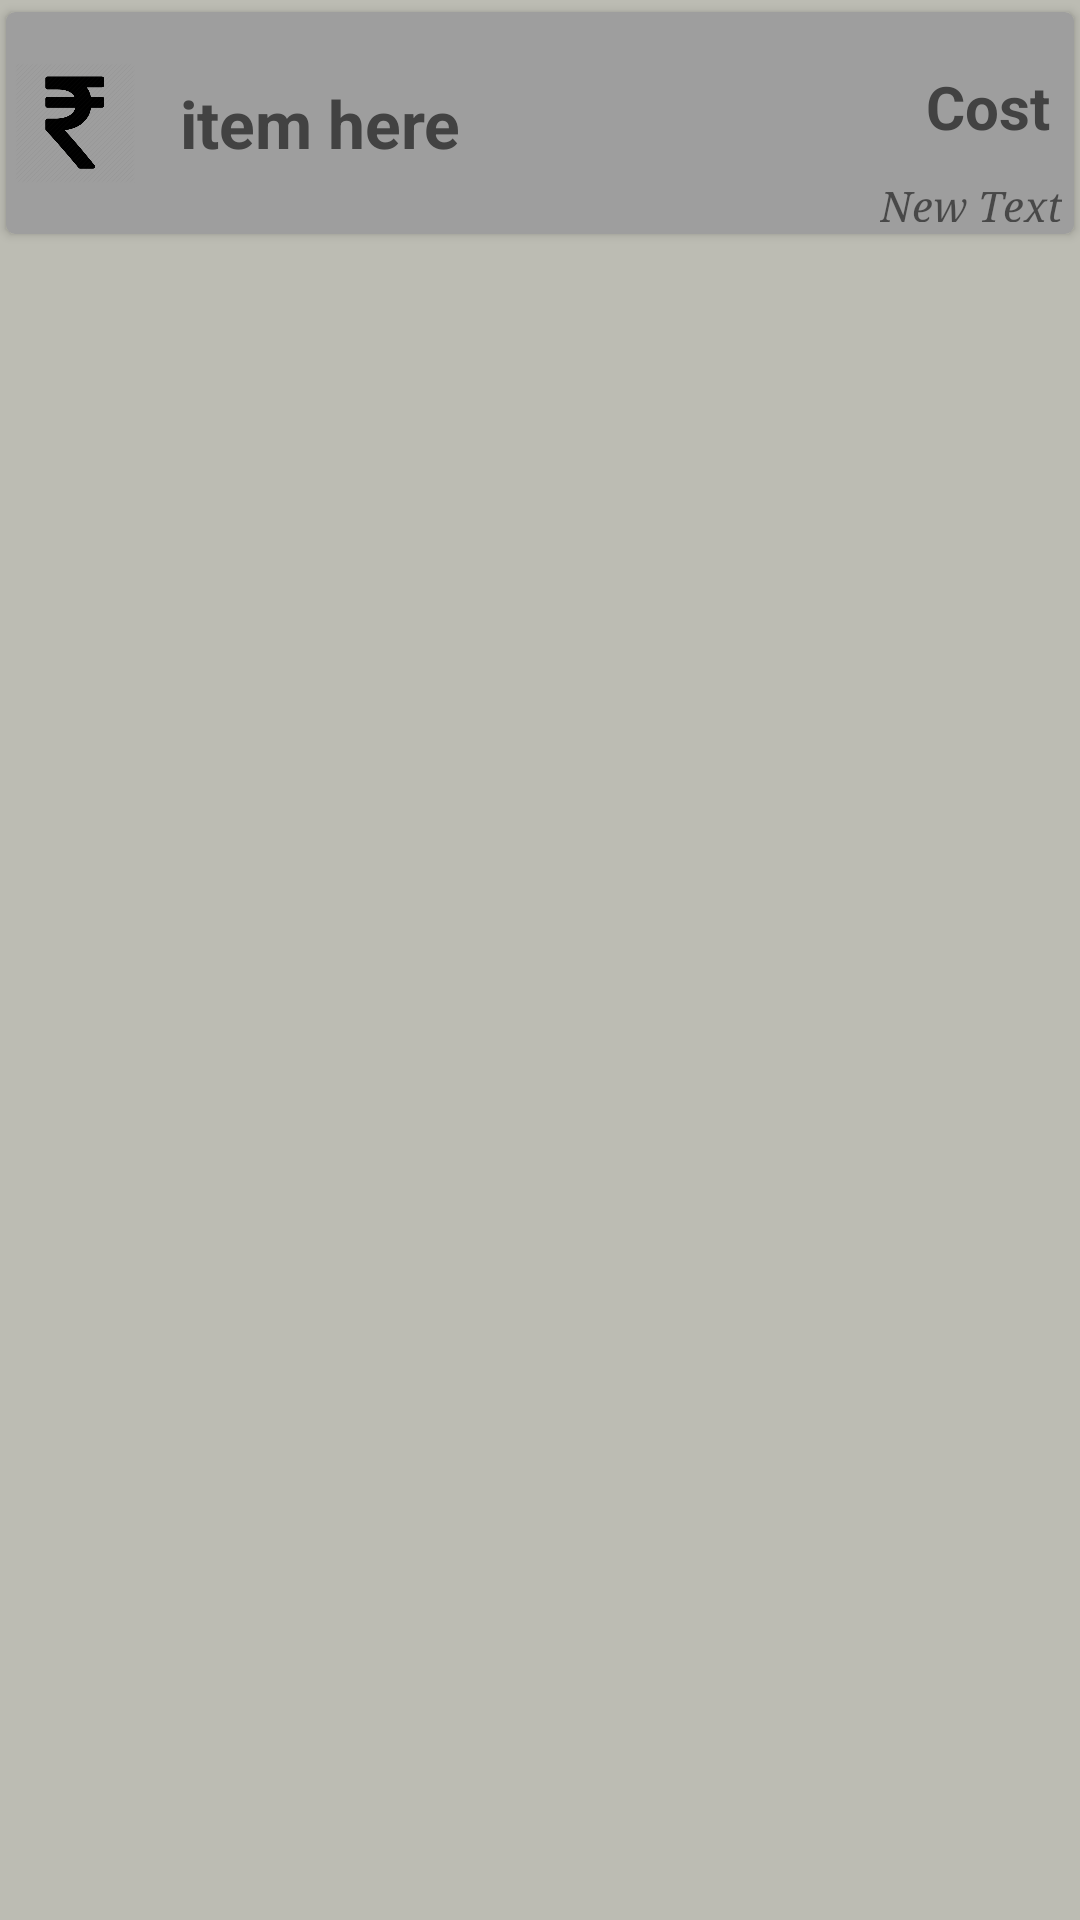

Produce the Android XML layout that renders to this screen, including the resource entries it uses.
<!-- AndroidManifest.xml: application theme AppTheme -->
<!-- res/layout/card_layout.xml -->
<?xml version="1.0" encoding="utf-8"?>
<LinearLayout xmlns:android="http://schemas.android.com/apk/res/android"
    android:orientation="vertical" android:layout_width="match_parent"
    android:layout_height="match_parent"
    android:background="#BCBCB3">
    <android.support.v7.widget.CardView
        android:id="@+id/card_view"
        android:layout_marginTop="1dp"
        xmlns:card_view="http://schemas.android.com/apk/res-auto"
        android:layout_width="fill_parent"
        android:layout_height="80dp"
        card_view:cardBackgroundColor="#9E9E9E"
        card_view:cardCornerRadius="3dp"
        card_view:cardElevation="2dp"
        card_view:cardUseCompatPadding="true"
        card_view:cardPreventCornerOverlap="false"
        card_view:contentPadding="3dp">
        <RelativeLayout
            android:layout_width="wrap_content"
            android:layout_height="wrap_content">
            <ImageView
                android:layout_marginTop="20dp"
                android:layout_centerVertical="true"
                android:layout_width="40dp"
                android:layout_height="50dp"
                android:id="@+id/logo"
                android:src="@drawable/rupee" />
            <TextView
                android:layout_marginTop="15dp"
                android:layout_width="wrap_content"
                android:layout_height="wrap_content"
                android:layout_marginRight="5dp"
                android:layout_alignParentRight="true"
                android:id="@+id/cost"
                android:textSize="20dp"
                android:textStyle="bold"
                android:textColor="@color/cardview_dark_background"
                android:text="Cost"
                 />
            <TextView
                android:layout_width="wrap_content"
                android:layout_height="wrap_content"
                android:id="@+id/item"
                android:text="item here"
                android:textSize="22dp"
                android:textColor="@color/cardview_dark_background"
                android:textStyle="bold"
                android:layout_centerVertical="true"
                android:layout_toEndOf="@id/logo"
                android:layout_toRightOf="@id/logo"
                android:layout_marginLeft="15dp"/>

            <TextView
                android:layout_width="wrap_content"
                android:layout_height="wrap_content"
                android:text="New Text"
                android:id="@+id/time"
               android:layout_below="@id/cost"
                android:layout_marginTop="10dp"
                android:textStyle="italic"
                android:typeface="serif"
                android:layout_marginBottom="1dp"
                android:layout_marginRight="1dp"
                android:layout_alignParentEnd="true"
                android:layout_alignParentRight="true"
                 />
        </RelativeLayout>
           </android.support.v7.widget.CardView>
</LinearLayout>
<!-- resources referenced by this layout -->
<resources>
  <!-- drawable rupee: png bitmap (drawable, 5000 bytes) -->
  <style name="AppTheme" parent="Theme.AppCompat.Light.DarkActionBar">
          
          <item name="colorPrimary">@color/colorPrimary</item>
          <item name="colorPrimaryDark">@color/colorAccent</item>
          <item name="colorAccent">@color/cardview_dark_background</item>
      </style>
  <color name="colorPrimary">#58595b</color>
  <color name="colorAccent">#343434</color>
</resources>
